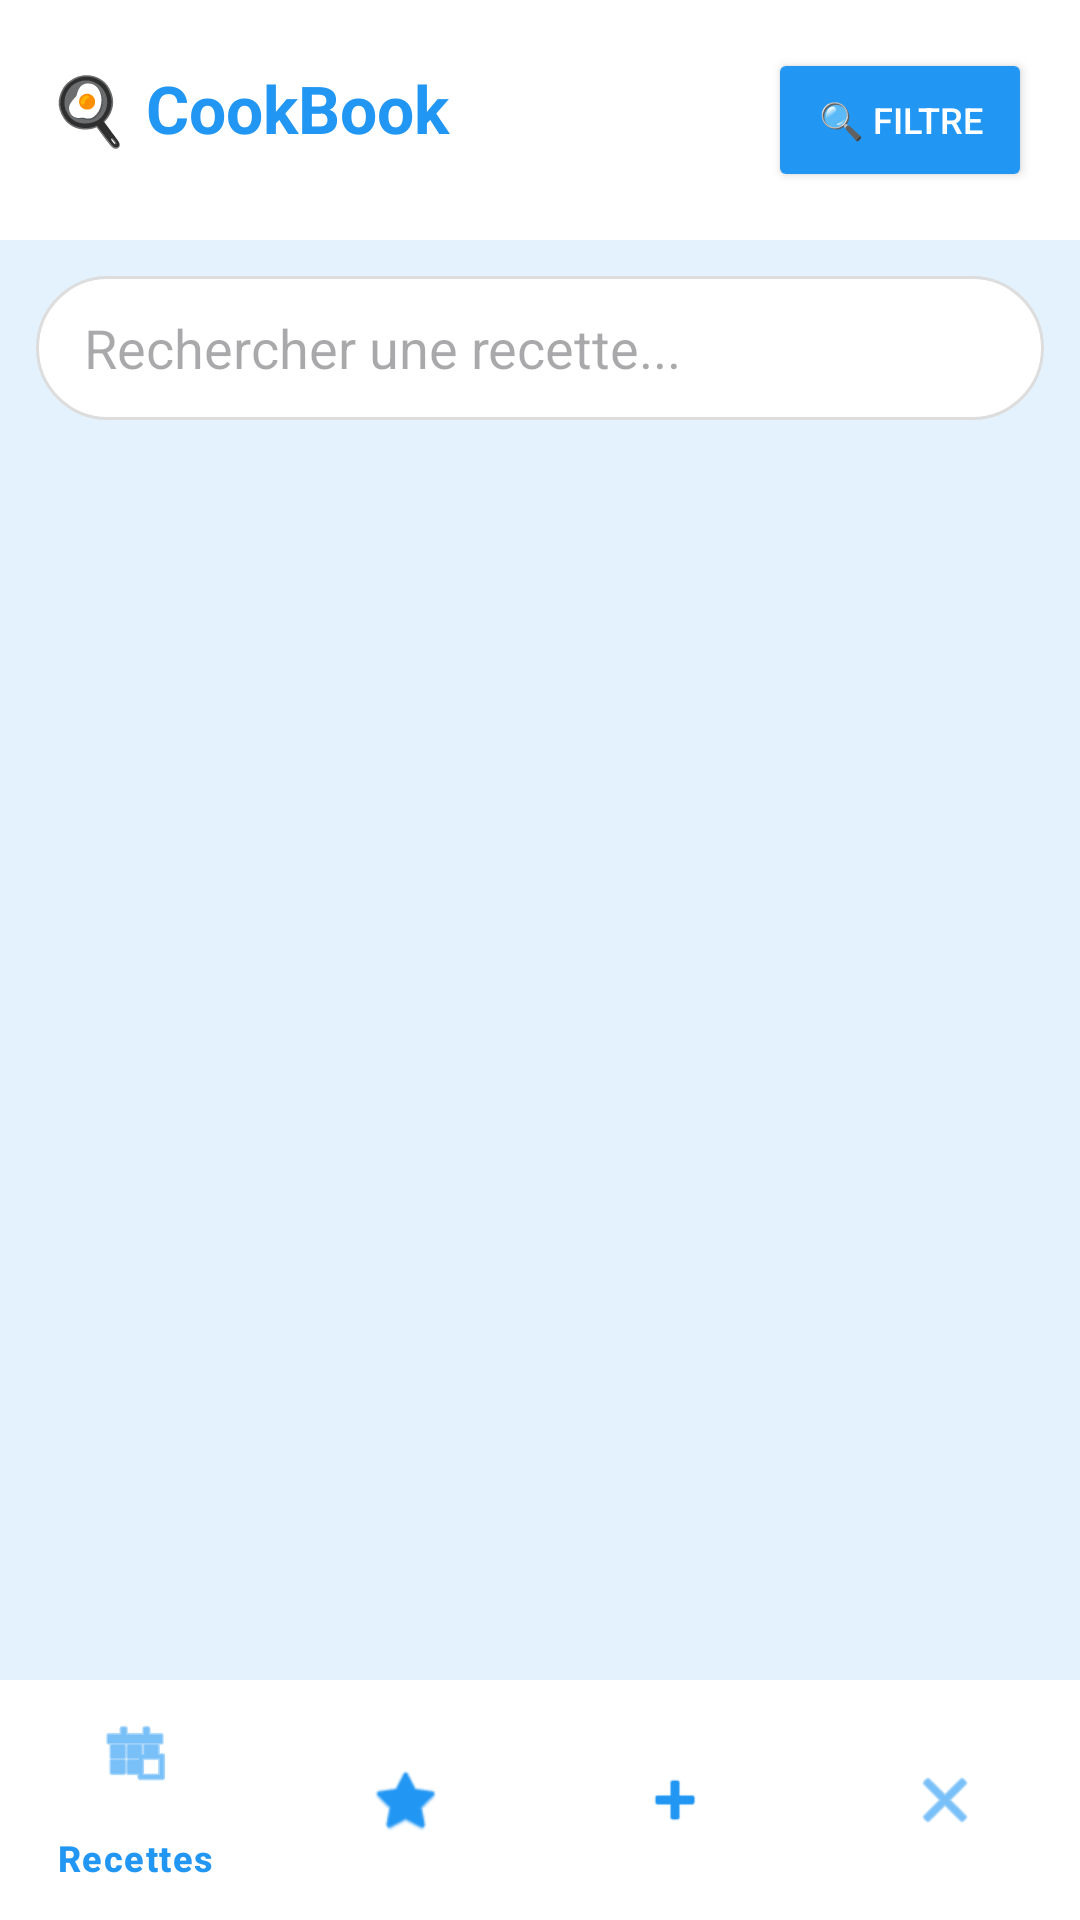

Produce the Android XML layout that renders to this screen, including the resource entries it uses.
<!-- AndroidManifest.xml: application theme Theme.CookBookApp -->
<!-- res/layout/activity_recipe_list.xml -->
<?xml version="1.0" encoding="utf-8"?>
<LinearLayout xmlns:android="http://schemas.android.com/apk/res/android"
    xmlns:app="http://schemas.android.com/apk/res-auto"
    android:layout_width="match_parent"
    android:layout_height="match_parent"
    android:orientation="vertical"
    android:background="#E3F2FD">

    <LinearLayout
        android:layout_width="match_parent"
        android:layout_height="wrap_content"
        android:orientation="horizontal"
        android:background="#FFFFFF"
        android:padding="16dp">

        <TextView
            android:layout_width="0dp"
            android:layout_height="wrap_content"
            android:layout_weight="1"
            android:text="🍳 CookBook"
            android:textSize="22sp"
            android:textStyle="bold"
            android:textColor="#2196F3"/>

        <Button
            android:id="@+id/btnFilter"
            android:layout_width="wrap_content"
            android:layout_height="wrap_content"
            android:text="🔍 Filtre"
            android:backgroundTint="#2196F3"
            android:textColor="#FFFFFF"
            android:textSize="12sp"/>
    </LinearLayout>

    <EditText
        android:id="@+id/searchBar"
        android:layout_width="match_parent"
        android:layout_height="48dp"
        android:layout_margin="12dp"
        android:hint="Rechercher une recette..."
        android:paddingStart="16dp"
        android:paddingEnd="16dp"
        android:background="@drawable/rounded_search"
        android:inputType="text"/>

    <androidx.recyclerview.widget.RecyclerView
        android:id="@+id/recyclerView"
        android:layout_width="match_parent"
        android:layout_height="0dp"
        android:layout_weight="1"
        android:padding="8dp"/>

    <com.google.android.material.bottomnavigation.BottomNavigationView
        android:id="@+id/bottomNavigation"
        android:layout_width="match_parent"
        android:layout_height="wrap_content"
        android:background="#FFFFFF"
        app:menu="@menu/bottom_nav_menu"
        app:itemIconTint="#2196F3"
        app:itemTextColor="#2196F3"/>

</LinearLayout>
<!-- resources referenced by this layout -->
<resources>
  <!-- drawable rounded_search (drawable) -->
  <?xml version="1.0" encoding="utf-8"?>
  <shape xmlns:android="http://schemas.android.com/apk/res/android"
      android:shape="rectangle">
  
      <solid android:color="#FFFFFF"/>
      <corners android:radius="24dp"/>
      <stroke
          android:width="1dp"
          android:color="#DDDDDD"/>
  
  </shape>
  <style name="Theme.CookBookApp" parent="Base.Theme.CookBookApp" />
  <style name="Base.Theme.CookBookApp" parent="Theme.Material3.DayNight.NoActionBar">
          
          
      </style>
</resources>
